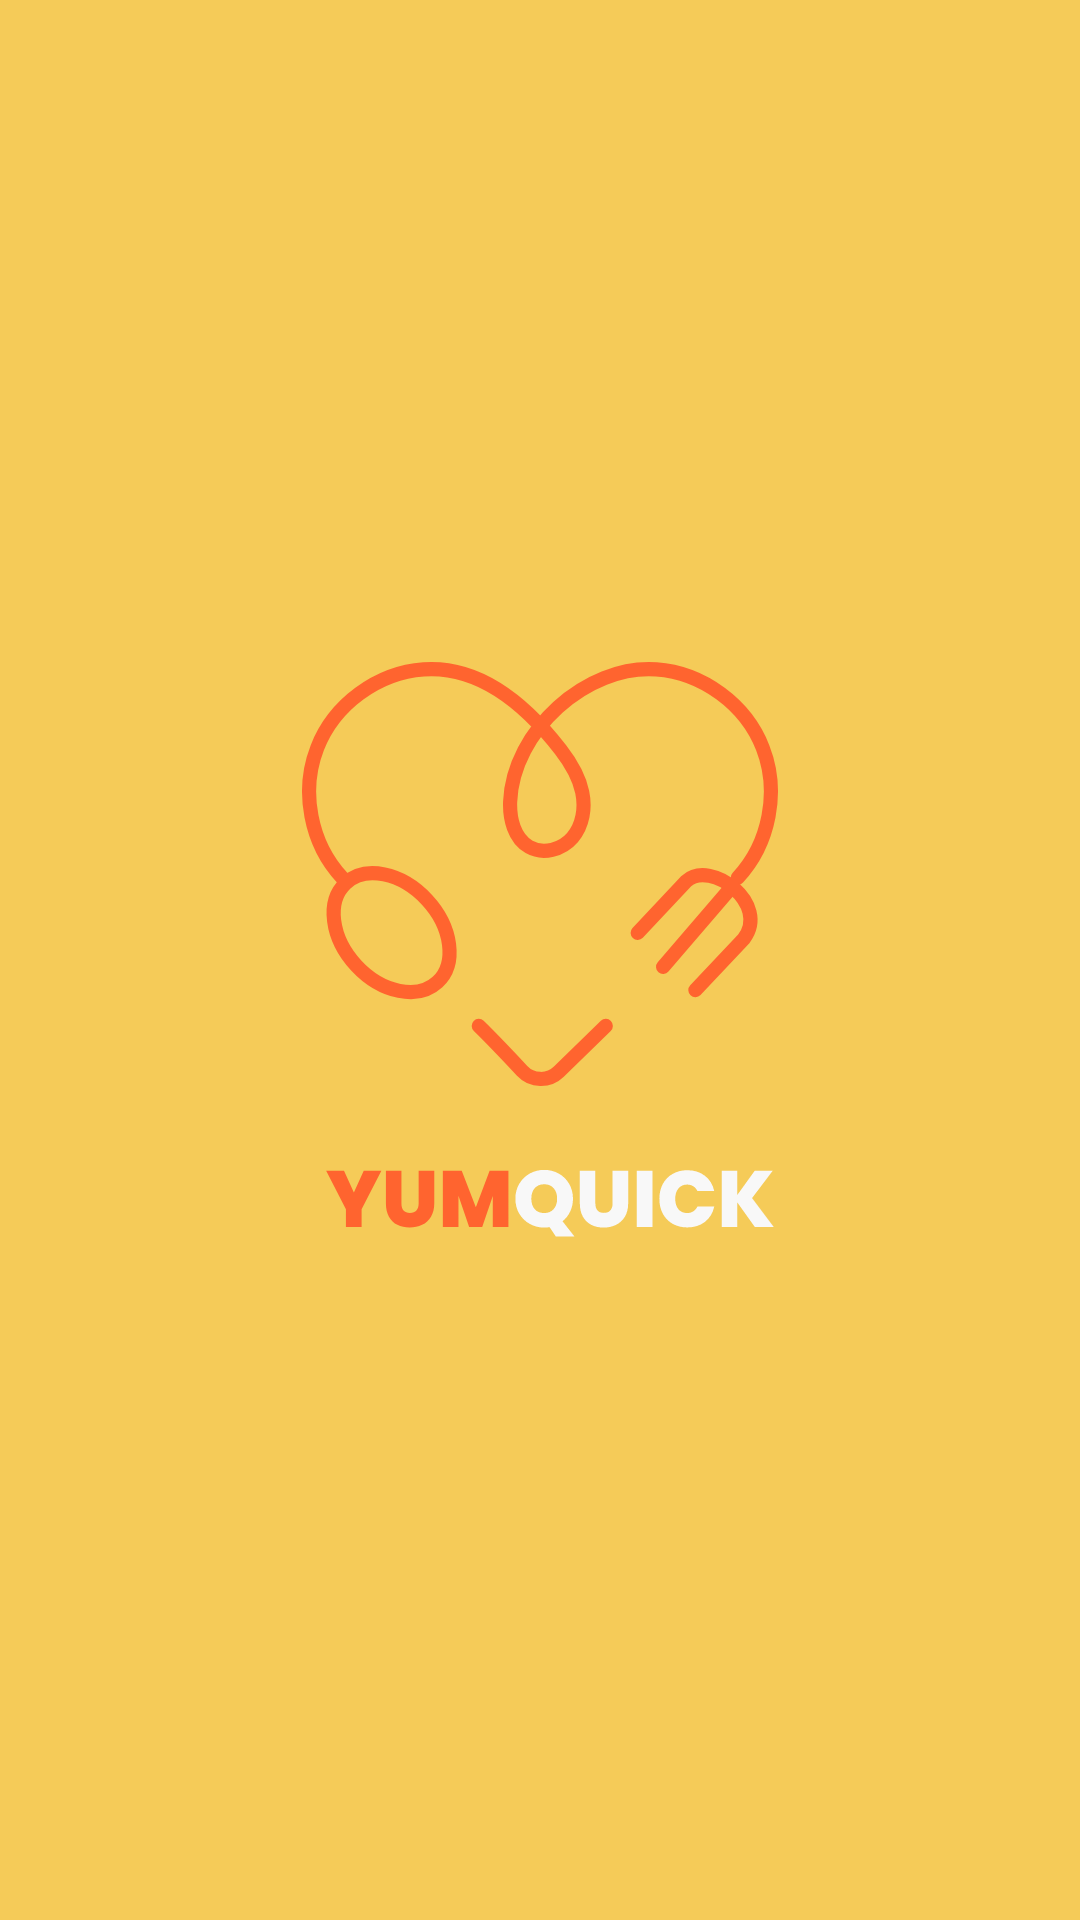

Android layout source for this screen:
<!-- AndroidManifest.xml: application theme Theme.Demo_fbfmobile -->
<!-- res/layout/activity_launcher.xml -->
<?xml version="1.0" encoding="utf-8"?>
<androidx.constraintlayout.widget.ConstraintLayout xmlns:android="http://schemas.android.com/apk/res/android"
    xmlns:app="http://schemas.android.com/apk/res-auto"
    xmlns:tools="http://schemas.android.com/tools"
    android:id="@+id/main"
    android:layout_width="match_parent"
    android:layout_height="match_parent"
    android:background="@color/yellow_primary"
    tools:context=".LauncherActivity">

    <ImageView
        android:id="@+id/logoImage"
        android:layout_width="200dp"
        android:layout_height="200dp"
        android:src="@drawable/logo"
        android:contentDescription="@string/app_name"
        app:layout_constraintTop_toTopOf="parent"
        app:layout_constraintBottom_toBottomOf="parent"
        app:layout_constraintStart_toStartOf="parent"
        app:layout_constraintEnd_toEndOf="parent" />

</androidx.constraintlayout.widget.ConstraintLayout>
<!-- resources referenced by this layout -->
<resources>
  <color name="yellow_primary">#F5CB58</color>
  <!-- drawable logo: vector/xml drawable (drawable, 5104 chars, omitted) -->
  <string name="app_name">demo_fbfmobile</string>
  <style name="Theme.Demo_fbfmobile" parent="Base.Theme.Demo_fbfmobile" />
  <style name="Base.Theme.Demo_fbfmobile" parent="Theme.Material3.DayNight.NoActionBar">
          
          <item name="android:fontFamily">@font/robotoregular</item>
  
          
          <item name="colorPrimary">@color/colorPrimary</item>
          <item name="colorPrimaryVariant">@color/colorPrimaryDark</item>
          <item name="colorOnPrimary">@color/white</item>
  
          
          <item name="colorSecondary">@color/colorPrimary</item>
          <item name="colorOnSecondary">@color/white</item>
  
          
          <item name="colorSurface">@color/white</item>
          <item name="colorOnBackground">@color/black</item>
          <item name="colorOnSurface">@color/black</item>
  
          <item name="android:windowNoTitle">true</item>
          <item name="android:windowContentOverlay">@null</item>
      </style>
  <color name="colorPrimary">#E95322</color>
  <color name="colorPrimaryDark">#762400</color>
  <color name="white">#FFFFFFFF</color>
  <color name="black">#FF000000</color>
</resources>
